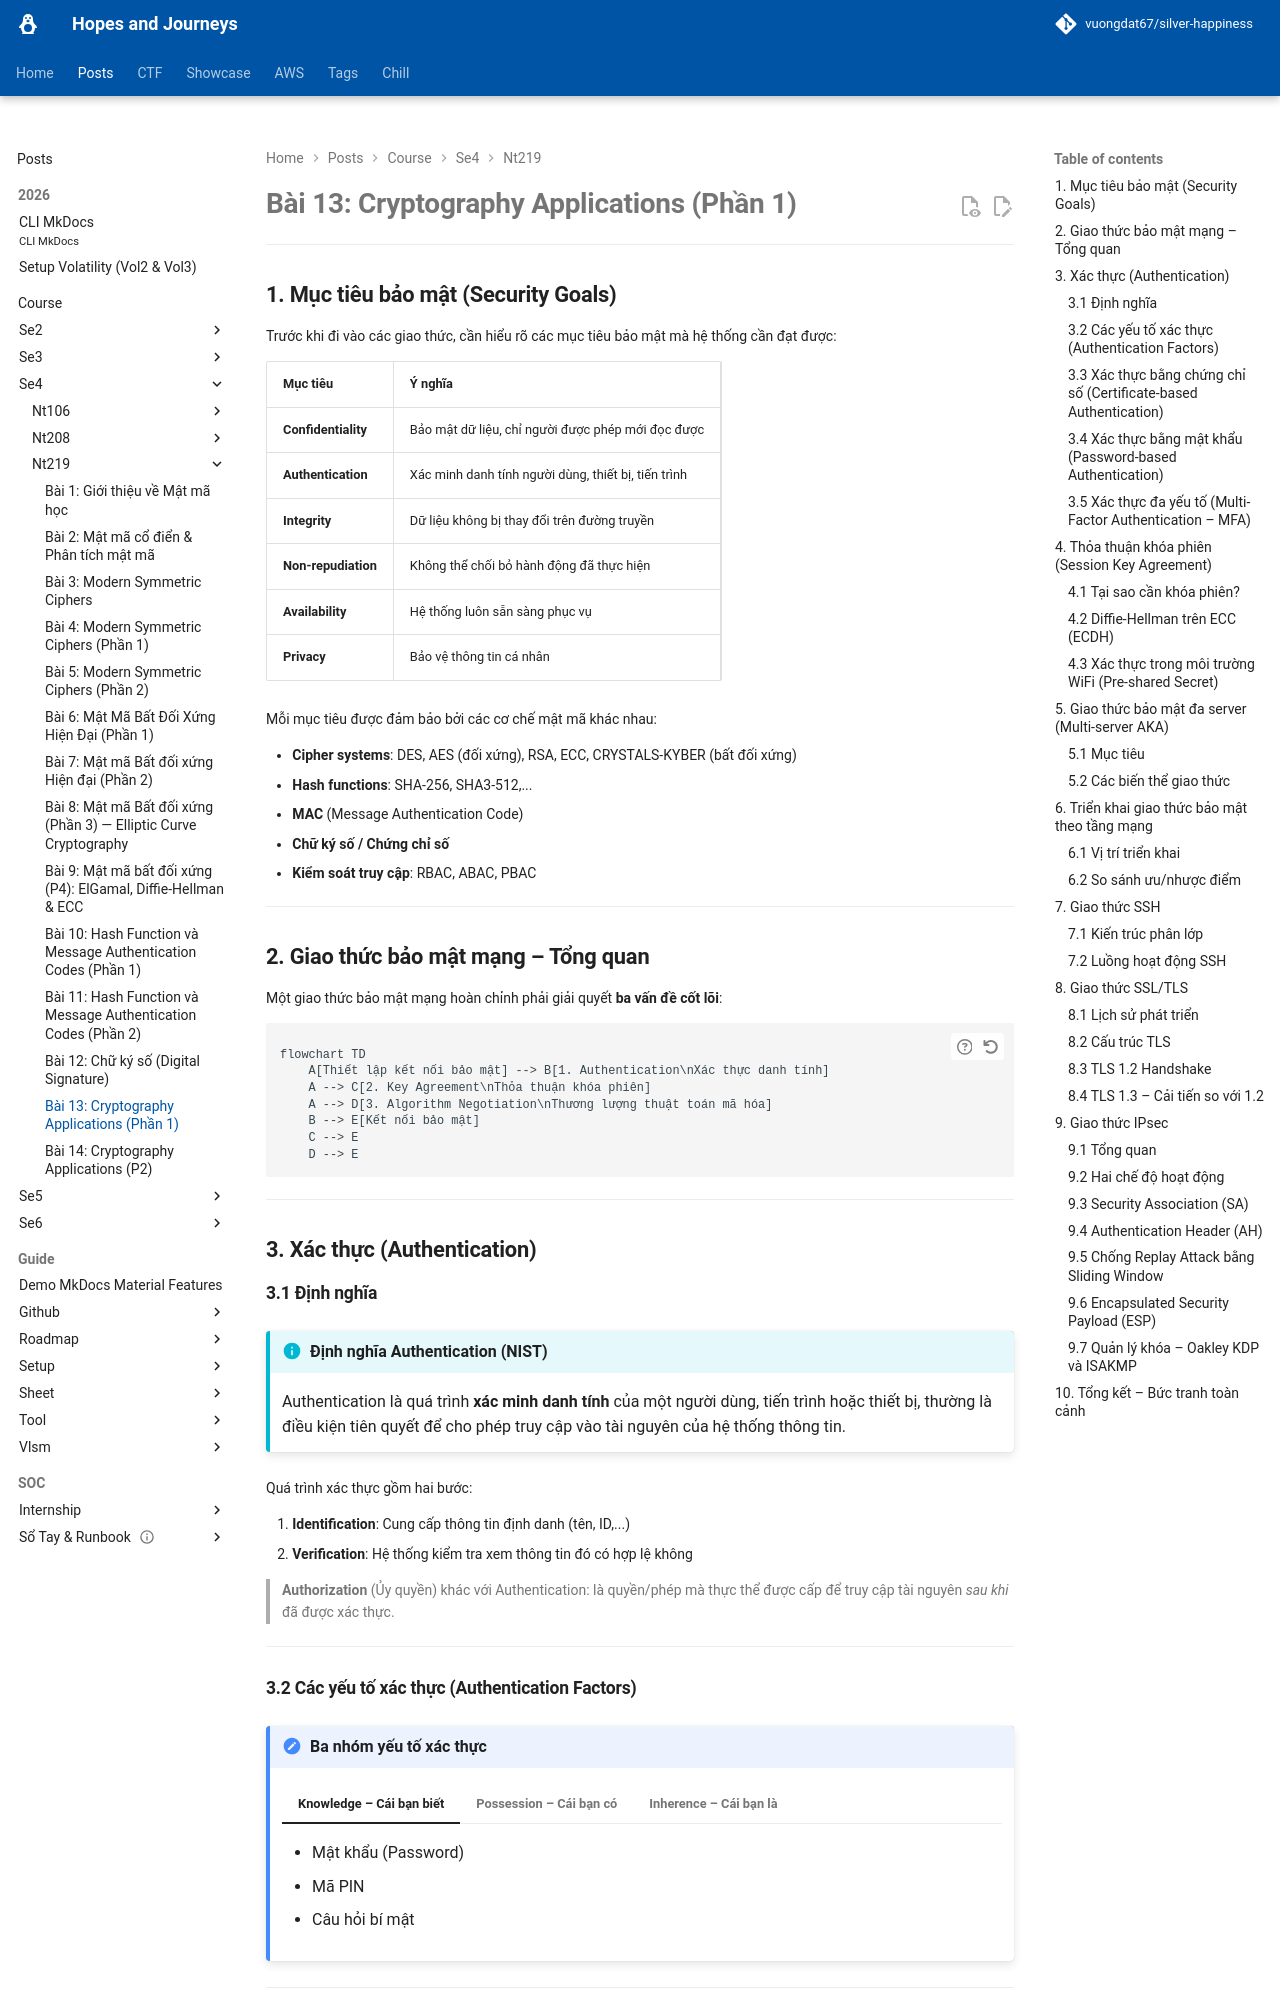

repository: vuongdat67/silver-happiness · page: posts/course/se4/nt219/L13/index.html · generator: mkdocs

# Bài 13: Cryptography Applications (Phần 1)

---

## 1. Mục tiêu bảo mật (Security Goals)

Trước khi đi vào các giao thức, cần hiểu rõ các mục tiêu bảo mật mà hệ thống cần đạt được:

| Mục tiêu | Ý nghĩa |
|---|---|
| **Confidentiality** | Bảo mật dữ liệu, chỉ người được phép mới đọc được |
| **Authentication** | Xác minh danh tính người dùng, thiết bị, tiến trình |
| **Integrity** | Dữ liệu không bị thay đổi trên đường truyền |
| **Non-repudiation** | Không thể chối bỏ hành động đã thực hiện |
| **Availability** | Hệ thống luôn sẵn sàng phục vụ |
| **Privacy** | Bảo vệ thông tin cá nhân |

Mỗi mục tiêu được đảm bảo bởi các cơ chế mật mã khác nhau:

- **Cipher systems**: DES, AES (đối xứng), RSA, ECC, CRYSTALS-KYBER (bất đối xứng)
- **Hash functions**: SHA-256, SHA3-512,...
- **MAC** (Message Authentication Code)
- **Chữ ký số / Chứng chỉ số**
- **Kiểm soát truy cập**: RBAC, ABAC, PBAC

---

## 2. Giao thức bảo mật mạng – Tổng quan

Một giao thức bảo mật mạng hoàn chỉnh phải giải quyết **ba vấn đề cốt lõi**:

```mermaid
flowchart TD
    A[Thiết lập kết nối bảo mật] --> B[1. Authentication\nXác thực danh tính]
    A --> C[2. Key Agreement\nThỏa thuận khóa phiên]
    A --> D[3. Algorithm Negotiation\nThương lượng thuật toán mã hóa]
    B --> E[Kết nối bảo mật]
    C --> E
    D --> E
```

---

## 3. Xác thực (Authentication)

### 3.1 Định nghĩa

!!! info "Định nghĩa Authentication (NIST)"
    Authentication là quá trình **xác minh danh tính** của một người dùng, tiến trình hoặc thiết bị, thường là điều kiện tiên quyết để cho phép truy cập vào tài nguyên của hệ thống thông tin.

Quá trình xác thực gồm hai bước:

1. **Identification**: Cung cấp thông tin định danh (tên, ID,...)
2. **Verification**: Hệ thống kiểm tra xem thông tin đó có hợp lệ không

> **Authorization** (Ủy quyền) khác với Authentication: là quyền/phép mà thực thể được cấp để truy cập tài nguyên *sau khi* đã được xác thực.

---

### 3.2 Các yếu tố xác thực (Authentication Factors)

!!! note "Ba nhóm yếu tố xác thực"

    === "Knowledge – Cái bạn biết"
        - Mật khẩu (Password)
        - Mã PIN
        - Câu hỏi bí mật

    === "Possession – Cái bạn có"
        - Smartcard
        - Thẻ khóa điện tử
        - Chứng chỉ số (Digital Certificate)
        - Thiết bị của người dùng

    === "Inherence – Cái bạn là"
        - Vân tay (Fingerprint)
        - Võng mạc (Retina)
        - Khuôn mặt (Face)
        - Giọng nói (Voice)
        - PUFs (Physical Unclonable Functions)

---
